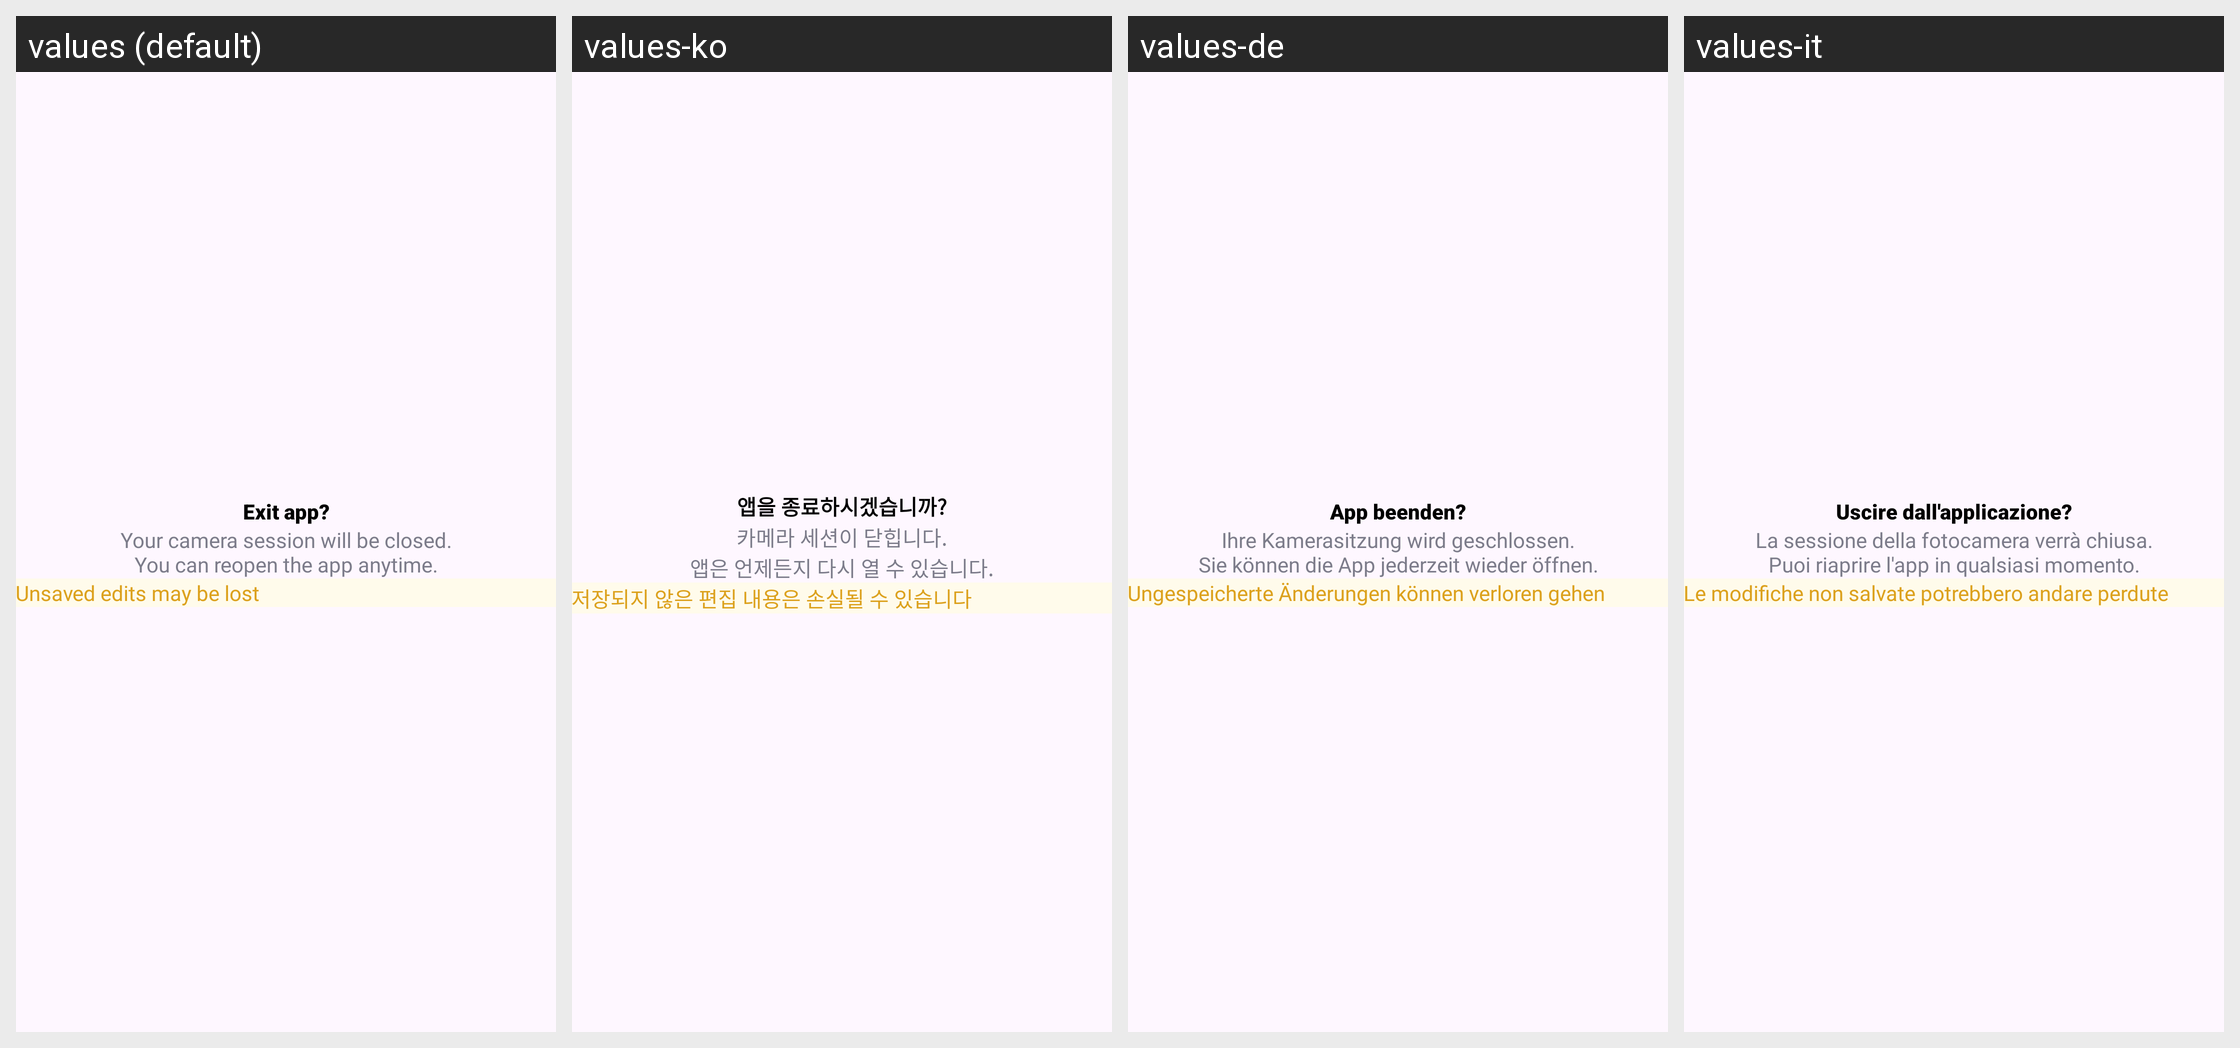

For this localized Android screen grid, give each drawn string resource with its value in every locale shown.
Android screen res/layout/dialog_exit_app.xml rendered under 4 locales, left to right: values (default), values-ko, values-de, values-it. Device: Nexus 5 (rendered at 1080×1920; each locale shown at half size, 540×960, under a caption strip naming it); theme Theme.HDCameraMax.
Other locales in the repository, not shown: values-ar, values-es, values-fr, values-in, values-ja.
Strings drawn on this screen, with the default value and each locale's value (text and hints the layout hard-codes, and strings that could not be matched under every locale, appear in the picture but are not listed):

exit_app
  values: Exit app?
  values-ko: 앱을 종료하시겠습니까?
  values-de: App beenden?
  values-it: Uscire dall'applicazione?

your_camera_session_will_be_closed_nyou_can_reopen_the_app_anytime
  values: Your camera session will be closed.
      You can reopen the app anytime.
  values-ko: 카메라 세션이 닫힙니다.
      앱은 언제든지 다시 열 수 있습니다.
  values-de: Ihre Kamerasitzung wird geschlossen.
      Sie können die App jederzeit wieder öffnen.
  values-it: La sessione della fotocamera verrà chiusa.
      Puoi riaprire l'app in qualsiasi momento.

unsaved_edits_may_be_lost
  values: Unsaved edits may be lost
  values-ko: 저장되지 않은 편집 내용은 손실될 수 있습니다
  values-de: Ungespeicherte Änderungen können verloren gehen
  values-it: Le modifiche non salvate potrebbero andare perdute
